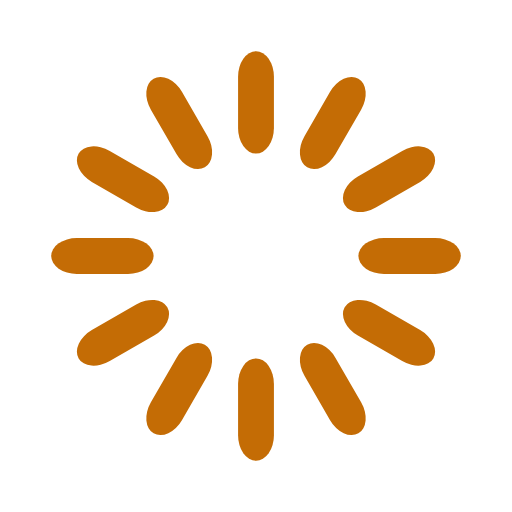
t = 0.00 s
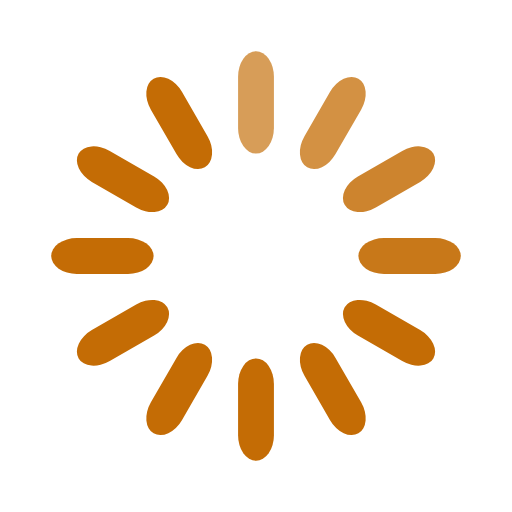
t = 0.33 s
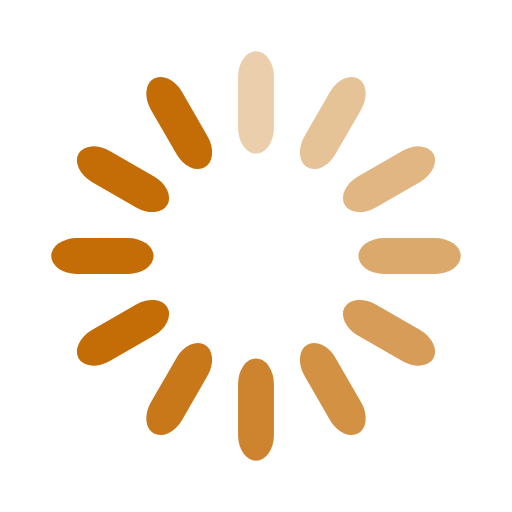
t = 0.67 s
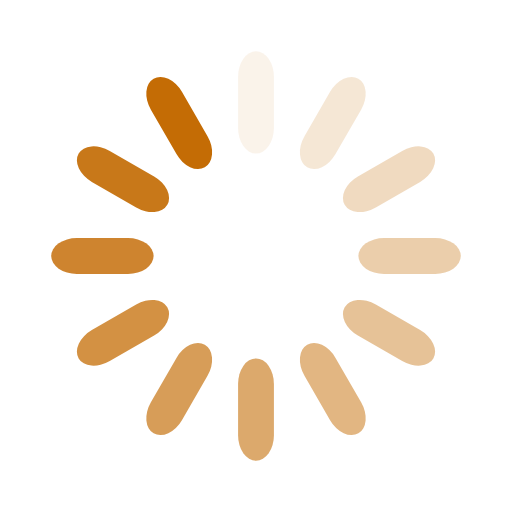
t = 0.92 s
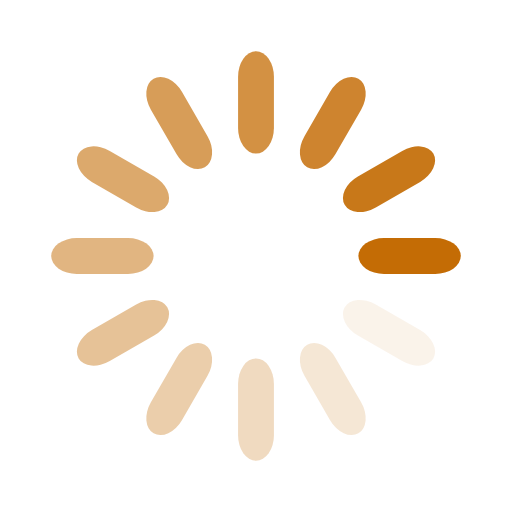
t = 1.25 s
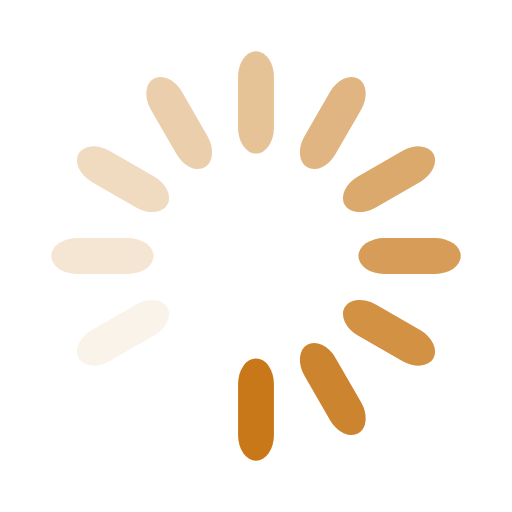
t = 1.58 s

The animated SVG that drew these frames (rendered in a browser with its animation timeline set to each time). Animation: 12 SMIL elements (animate=12); one cycle of 1.92 s, repeats indefinitely.

<svg width='120px' height='120px' xmlns="http://www.w3.org/2000/svg" viewBox="0 0 100 100" preserveAspectRatio="xMidYMid" class="uil-default"><rect x="0" y="0" width="100" height="100" fill="none" class="bk"></rect><rect  x='46.5' y='40' width='7' height='20' rx='5' ry='5' fill='#c46c05' transform='rotate(0 50 50) translate(0 -30)'>  <animate attributeName='opacity' from='1' to='0' dur='1s' begin='0s' repeatCount='indefinite'/></rect><rect  x='46.5' y='40' width='7' height='20' rx='5' ry='5' fill='#c46c05' transform='rotate(30 50 50) translate(0 -30)'>  <animate attributeName='opacity' from='1' to='0' dur='1s' begin='0.08333333333333333s' repeatCount='indefinite'/></rect><rect  x='46.5' y='40' width='7' height='20' rx='5' ry='5' fill='#c46c05' transform='rotate(60 50 50) translate(0 -30)'>  <animate attributeName='opacity' from='1' to='0' dur='1s' begin='0.16666666666666666s' repeatCount='indefinite'/></rect><rect  x='46.5' y='40' width='7' height='20' rx='5' ry='5' fill='#c46c05' transform='rotate(90 50 50) translate(0 -30)'>  <animate attributeName='opacity' from='1' to='0' dur='1s' begin='0.25s' repeatCount='indefinite'/></rect><rect  x='46.5' y='40' width='7' height='20' rx='5' ry='5' fill='#c46c05' transform='rotate(120 50 50) translate(0 -30)'>  <animate attributeName='opacity' from='1' to='0' dur='1s' begin='0.3333333333333333s' repeatCount='indefinite'/></rect><rect  x='46.5' y='40' width='7' height='20' rx='5' ry='5' fill='#c46c05' transform='rotate(150 50 50) translate(0 -30)'>  <animate attributeName='opacity' from='1' to='0' dur='1s' begin='0.4166666666666667s' repeatCount='indefinite'/></rect><rect  x='46.5' y='40' width='7' height='20' rx='5' ry='5' fill='#c46c05' transform='rotate(180 50 50) translate(0 -30)'>  <animate attributeName='opacity' from='1' to='0' dur='1s' begin='0.5s' repeatCount='indefinite'/></rect><rect  x='46.5' y='40' width='7' height='20' rx='5' ry='5' fill='#c46c05' transform='rotate(210 50 50) translate(0 -30)'>  <animate attributeName='opacity' from='1' to='0' dur='1s' begin='0.5833333333333334s' repeatCount='indefinite'/></rect><rect  x='46.5' y='40' width='7' height='20' rx='5' ry='5' fill='#c46c05' transform='rotate(240 50 50) translate(0 -30)'>  <animate attributeName='opacity' from='1' to='0' dur='1s' begin='0.6666666666666666s' repeatCount='indefinite'/></rect><rect  x='46.5' y='40' width='7' height='20' rx='5' ry='5' fill='#c46c05' transform='rotate(270 50 50) translate(0 -30)'>  <animate attributeName='opacity' from='1' to='0' dur='1s' begin='0.75s' repeatCount='indefinite'/></rect><rect  x='46.5' y='40' width='7' height='20' rx='5' ry='5' fill='#c46c05' transform='rotate(300 50 50) translate(0 -30)'>  <animate attributeName='opacity' from='1' to='0' dur='1s' begin='0.8333333333333334s' repeatCount='indefinite'/></rect><rect  x='46.5' y='40' width='7' height='20' rx='5' ry='5' fill='#c46c05' transform='rotate(330 50 50) translate(0 -30)'>  <animate attributeName='opacity' from='1' to='0' dur='1s' begin='0.9166666666666666s' repeatCount='indefinite'/></rect></svg>
	
